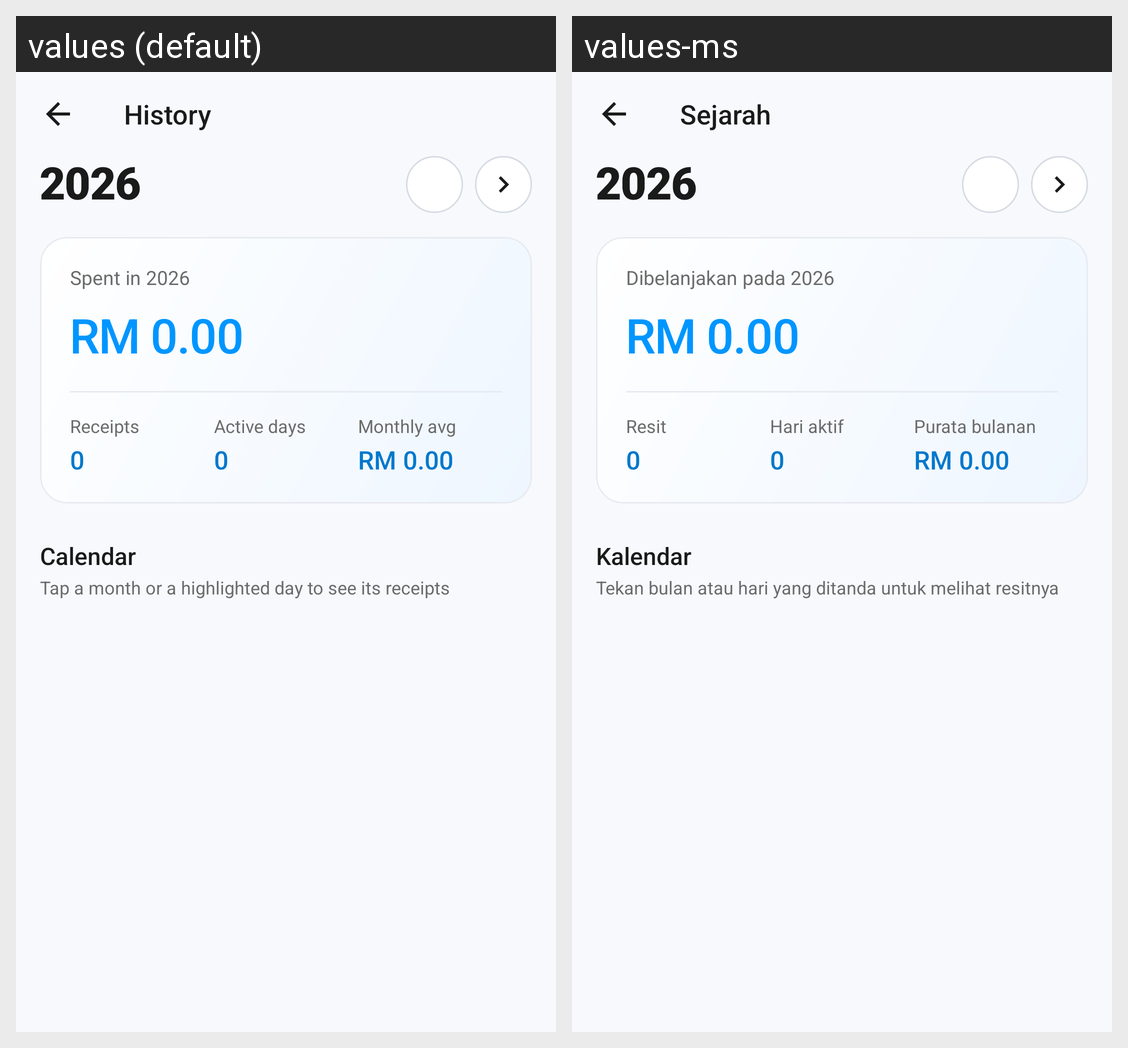

Translations of the strings shown on this Android screen, per locale in the grid:
Android screen res/layout/activity_history.xml rendered under 2 locales, left to right: values (default), values-ms. Device: Nexus 5 (rendered at 1080×1920; each locale shown at half size, 540×960, under a caption strip naming it); theme Theme.BudgetFY.
Strings drawn on this screen, with the default value and each locale's value (text and hints the layout hard-codes, and strings that could not be matched under every locale, appear in the picture but are not listed):

history
  values: History
  values-ms: Sejarah

spent_in_2026
  values: Spent in 2026
  values-ms: Dibelanjakan pada 2026

receipts
  values: Receipts
  values-ms: Resit

active_days
  values: Active days
  values-ms: Hari aktif

monthly_avg
  values: Monthly avg
  values-ms: Purata bulanan

calendar
  values: Calendar
  values-ms: Kalendar

tap_a_month_or_a_highlighted_day_to_see
  values: Tap a month or a highlighted day to see its receipts
  values-ms: Tekan bulan atau hari yang ditanda untuk melihat resitnya
